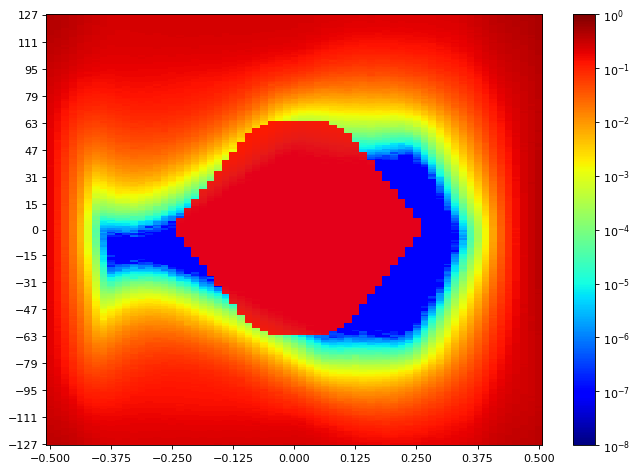

The table this chart was drawn from, first rows:
SW Version, 2020.2.2
Date and Time Started, 2022-Jun-08 20:35:11
Date and Time Ended, 2022-Jun-08 20:35:57
Scan Name, Scan 192
Link Settings, 
Reset RX After Applying Settings, false
Open Area, 2905
Horizontal Opening, 36
Horizontal Percentage, 53.85
Vertical Opening, 99
Vertical Percentage, 37.65
Dwell, BER
Dwell BER, 1e-5
Dwell Time, 0
Horizontal Increment, 1
Horizontal Range, -0.500 UI to 0.500 UI
Vertical Increment, 1
Vertical Range, 100%
Misc Info, ELF Version: 0x0009 SVN: 16356
Scan Start
2d statistical, -32, -31, -30, -29, -28, -27, -26, -25, -24, -23, -22, -21, -20, -19, -18, -17, -16, -15, -14, -13, -12, -11, -10
127, 0.4348, 0.4236, 0.4031, 0.3713, 0.3306, 0.3084, 0.2837, 0.2644, 0.2525, 0.2507, 0.2472, 0.2479, 0.2478, 0.2466, 0.2482, 0.2469, 0.2473, 0.2479, 0.2487, 0.249, 0.2476, 0.249, 0.2482
126, 0.4339, 0.4214, 0.4, 0.3687, 0.343, 0.3012, 0.2821, 0.2667, 0.2549, 0.249, 0.2481, 0.2499, 0.2481, 0.2481, 0.2473, 0.2466, 0.2485, 0.2473, 0.2488, 0.2494, 0.2491, 0.247, 0.2481
125, 0.4289, 0.415, 0.395, 0.3638, 0.336, 0.3001, 0.2792, 0.2632, 0.2528, 0.247, 0.2467, 0.2444, 0.2478, 0.247, 0.2466, 0.2482, 0.2499, 0.2476, 0.2484, 0.2487, 0.2516, 0.2473, 0.2488
124, 0.4271, 0.4133, 0.3942, 0.3602, 0.329, 0.2983, 0.2788, 0.2622, 0.2521, 0.2456, 0.2463, 0.2463, 0.2453, 0.2481, 0.2473, 0.247, 0.2487, 0.2484, 0.2482, 0.2487, 0.247, 0.2472, 0.2469
123, 0.4205, 0.4096, 0.385, 0.3587, 0.3256, 0.2979, 0.2788, 0.2617, 0.2521, 0.2438, 0.2463, 0.245, 0.246, 0.2453, 0.2463, 0.2457, 0.2441, 0.247, 0.2478, 0.2481, 0.249, 0.2482, 0.2479
122, 0.4192, 0.4088, 0.3853, 0.3543, 0.3212, 0.2951, 0.2756, 0.2604, 0.2514, 0.2438, 0.2424, 0.2454, 0.2453, 0.2442, 0.2448, 0.2464, 0.2463, 0.2472, 0.2476, 0.2466, 0.2473, 0.2456, 0.2469
121, 0.4205, 0.4031, 0.3751, 0.3462, 0.3195, 0.2924, 0.2749, 0.2565, 0.2454, 0.2424, 0.2431, 0.2428, 0.245, 0.2429, 0.2419, 0.2467, 0.2453, 0.2453, 0.2459, 0.2466, 0.2454, 0.2451, 0.2448
120, 0.4076, 0.3992, 0.3761, 0.3522, 0.3146, 0.2917, 0.2682, 0.2574, 0.2437, 0.2428, 0.2412, 0.2435, 0.2431, 0.2428, 0.2454, 0.2432, 0.2451, 0.2451, 0.2459, 0.2447, 0.2444, 0.244, 0.2445
119, 0.4125, 0.3961, 0.3713, 0.3462, 0.3146, 0.2878, 0.2686, 0.2527, 0.2469, 0.2414, 0.2401, 0.2412, 0.2419, 0.2434, 0.2422, 0.2411, 0.2435, 0.245, 0.2459, 0.2445, 0.2441, 0.2445, 0.2444
118, 0.4031, 0.3954, 0.3638, 0.3408, 0.3073, 0.2872, 0.2663, 0.2516, 0.2437, 0.2399, 0.2394, 0.2401, 0.2418, 0.2416, 0.2431, 0.244, 0.2435, 0.2437, 0.2431, 0.2431, 0.2428, 0.2415, 0.2427
117, 0.3946, 0.3879, 0.3644, 0.3357, 0.3057, 0.276, 0.2621, 0.2479, 0.2405, 0.2355, 0.2368, 0.2376, 0.239, 0.2394, 0.2392, 0.2425, 0.2408, 0.2402, 0.2437, 0.2415, 0.2427, 0.2405, 0.2414
116, 0.3946, 0.3814, 0.3606, 0.3371, 0.3018, 0.276, 0.2609, 0.2507, 0.2381, 0.2361, 0.2357, 0.2366, 0.2379, 0.2376, 0.2397, 0.2394, 0.2384, 0.2404, 0.2414, 0.2401, 0.2429, 0.2387, 0.2437
115, 0.3961, 0.381, 0.3562, 0.3258, 0.2981, 0.2753, 0.2574, 0.2442, 0.2412, 0.2338, 0.2337, 0.2347, 0.2354, 0.238, 0.2365, 0.2381, 0.2388, 0.2405, 0.2377, 0.2373, 0.2404, 0.2373, 0.2383
114, 0.3912, 0.3727, 0.3513, 0.3235, 0.2919, 0.2734, 0.2541, 0.2431, 0.2369, 0.2313, 0.2326, 0.233, 0.2335, 0.2346, 0.2354, 0.2354, 0.2372, 0.2368, 0.2386, 0.2373, 0.2342, 0.2355, 0.2387
113, 0.3768, 0.37, 0.3474, 0.3134, 0.2899, 0.2672, 0.2501, 0.2427, 0.2315, 0.2301, 0.231, 0.2322, 0.2314, 0.2314, 0.2326, 0.2349, 0.235, 0.2373, 0.2347, 0.2365, 0.2338, 0.2334, 0.2366
112, 0.3707, 0.359, 0.3405, 0.3153, 0.2837, 0.2696, 0.2476, 0.2377, 0.2322, 0.2308, 0.2269, 0.2295, 0.2308, 0.2297, 0.2317, 0.2347, 0.2335, 0.2337, 0.2327, 0.2347, 0.2331, 0.2321, 0.2299
111, 0.3803, 0.3593, 0.3349, 0.3082, 0.2766, 0.2601, 0.2419, 0.2326, 0.2272, 0.2292, 0.2257, 0.2282, 0.2305, 0.2265, 0.2297, 0.2282, 0.23, 0.2295, 0.229, 0.2286, 0.2291, 0.231, 0.2274
110, 0.3734, 0.3555, 0.3287, 0.3032, 0.2783, 0.2547, 0.2442, 0.2334, 0.2288, 0.2247, 0.2247, 0.2257, 0.2244, 0.2274, 0.2306, 0.2296, 0.2292, 0.2295, 0.23, 0.2263, 0.2253, 0.2272, 0.2265
109, 0.3638, 0.3552, 0.3183, 0.2977, 0.2722, 0.2511, 0.2415, 0.2295, 0.2237, 0.2213, 0.2215, 0.2284, 0.2242, 0.2278, 0.2236, 0.2247, 0.2247, 0.2243, 0.2247, 0.2242, 0.223, 0.2254, 0.2258
108, 0.3577, 0.3465, 0.3134, 0.2964, 0.2688, 0.2496, 0.2374, 0.2254, 0.2188, 0.2213, 0.2208, 0.2209, 0.2215, 0.2225, 0.2218, 0.2232, 0.2231, 0.2225, 0.2238, 0.2218, 0.2196, 0.2202, 0.219
107, 0.3522, 0.3374, 0.317, 0.2909, 0.2667, 0.2447, 0.2317, 0.2247, 0.219, 0.2203, 0.2189, 0.2183, 0.2185, 0.2188, 0.2209, 0.2181, 0.2203, 0.2197, 0.2193, 0.221, 0.2182, 0.214, 0.2151
106, 0.3513, 0.333, 0.3103, 0.2809, 0.2592, 0.2405, 0.2296, 0.2199, 0.2158, 0.2149, 0.2133, 0.2179, 0.2204, 0.2159, 0.2155, 0.218, 0.2164, 0.2174, 0.2151, 0.2176, 0.2148, 0.2131, 0.214
105, 0.3433, 0.3293, 0.3057, 0.2768, 0.2536, 0.2381, 0.2281, 0.2167, 0.2134, 0.2133, 0.212, 0.2136, 0.213, 0.2138, 0.2142, 0.215, 0.2137, 0.2142, 0.2127, 0.2122, 0.211, 0.2091, 0.2097
104, 0.3402, 0.3264, 0.2992, 0.2769, 0.2482, 0.2395, 0.2231, 0.2151, 0.2104, 0.2112, 0.2104, 0.2111, 0.2137, 0.2112, 0.2104, 0.2102, 0.2096, 0.2107, 0.2079, 0.2096, 0.2093, 0.2055, 0.2063
103, 0.3344, 0.322, 0.2928, 0.2713, 0.2488, 0.2299, 0.2192, 0.2095, 0.2076, 0.2068, 0.2088, 0.2118, 0.21, 0.209, 0.2056, 0.21, 0.2067, 0.2052, 0.206, 0.2046, 0.2045, 0.2026, 0.2023
102, 0.3285, 0.3115, 0.2901, 0.2644, 0.2504, 0.223, 0.2142, 0.2054, 0.2038, 0.2034, 0.2051, 0.2062, 0.2036, 0.2064, 0.2042, 0.2033, 0.2056, 0.204, 0.2019, 0.2015, 0.199, 0.1996, 0.1985
101, 0.3251, 0.3115, 0.2852, 0.2626, 0.2376, 0.2196, 0.211, 0.2036, 0.2, 0.2024, 0.2018, 0.2038, 0.2086, 0.2005, 0.201, 0.2015, 0.1999, 0.2, 0.1969, 0.1985, 0.1945, 0.1951, 0.1925
100, 0.3215, 0.305, 0.2838, 0.2557, 0.237, 0.2188, 0.2053, 0.2006, 0.1986, 0.1988, 0.199, 0.2043, 0.2017, 0.1987, 0.1983, 0.1974, 0.1947, 0.1968, 0.1936, 0.1902, 0.1917, 0.1919, 0.1913
99, 0.3175, 0.299, 0.2754, 0.2519, 0.2311, 0.2132, 0.2055, 0.1967, 0.1942, 0.1998, 0.1957, 0.1981, 0.1998, 0.1954, 0.1981, 0.197, 0.1988, 0.1934, 0.1918, 0.1886, 0.1831, 0.1862, 0.1853
98, 0.3143, 0.294, 0.2617, 0.2451, 0.2227, 0.207, 0.1975, 0.194, 0.195, 0.1918, 0.1927, 0.1921, 0.1993, 0.1964, 0.1888, 0.1889, 0.1886, 0.1898, 0.1866, 0.1839, 0.1845, 0.1819, 0.1785
97, 0.3075, 0.285, 0.2624, 0.2415, 0.2175, 0.2019, 0.1932, 0.1877, 0.1883, 0.1904, 0.1883, 0.1881, 0.1898, 0.1876, 0.1873, 0.1872, 0.1892, 0.1841, 0.1808, 0.181, 0.1707, 0.1736, 0.1762
96, 0.3041, 0.285, 0.2611, 0.2359, 0.212, 0.1985, 0.1928, 0.1867, 0.1821, 0.1858, 0.187, 0.1899, 0.1866, 0.1849, 0.1838, 0.1817, 0.1879, 0.1825, 0.1769, 0.1769, 0.1707, 0.172, 0.1672
95, 0.299, 0.2771, 0.255, 0.2284, 0.2086, 0.2004, 0.1875, 0.1826, 0.1806, 0.1827, 0.1842, 0.1836, 0.1859, 0.1826, 0.1855, 0.1782, 0.1766, 0.1778, 0.1734, 0.1707, 0.1709, 0.1676, 0.1657
94, 0.2924, 0.27, 0.2519, 0.2246, 0.1999, 0.1924, 0.1809, 0.1783, 0.1769, 0.179, 0.1805, 0.1779, 0.1775, 0.1762, 0.1762, 0.1764, 0.1734, 0.1738, 0.17, 0.1674, 0.1657, 0.1635, 0.1562
93, 0.2913, 0.2698, 0.2422, 0.2149, 0.1917, 0.189, 0.178, 0.1739, 0.1726, 0.1762, 0.1759, 0.1746, 0.175, 0.1746, 0.1725, 0.173, 0.17, 0.1675, 0.1656, 0.1648, 0.1632, 0.1588, 0.1559
92, 0.2848, 0.2644, 0.2386, 0.2108, 0.1895, 0.1775, 0.1727, 0.1692, 0.1683, 0.1775, 0.1712, 0.1736, 0.1705, 0.1709, 0.168, 0.1686, 0.1652, 0.1657, 0.1609, 0.1575, 0.1562, 0.1537, 0.151
91, 0.2809, 0.2589, 0.2302, 0.2051, 0.1875, 0.1791, 0.1673, 0.1633, 0.1638, 0.1681, 0.1697, 0.1693, 0.1692, 0.1657, 0.1676, 0.1625, 0.1632, 0.1619, 0.156, 0.1542, 0.1504, 0.15, 0.1459
90, 0.2751, 0.2522, 0.2255, 0.2002, 0.1813, 0.1709, 0.1629, 0.1602, 0.1603, 0.1634, 0.1664, 0.1662, 0.1672, 0.1641, 0.1618, 0.1601, 0.1597, 0.1578, 0.1537, 0.1518, 0.1476, 0.145, 0.1427
89, 0.2714, 0.2473, 0.2224, 0.1969, 0.1754, 0.1654, 0.1568, 0.1553, 0.1604, 0.1634, 0.165, 0.164, 0.1602, 0.1615, 0.1565, 0.1569, 0.1569, 0.1525, 0.1508, 0.1461, 0.1429, 0.1394, 0.1377
88, 0.2695, 0.2464, 0.2147, 0.1889, 0.1622, 0.1592, 0.1531, 0.1508, 0.1525, 0.1619, 0.1585, 0.1627, 0.1601, 0.1575, 0.1577, 0.1543, 0.1517, 0.1475, 0.1453, 0.1404, 0.1382, 0.1381, 0.1347
... 216 more rows
